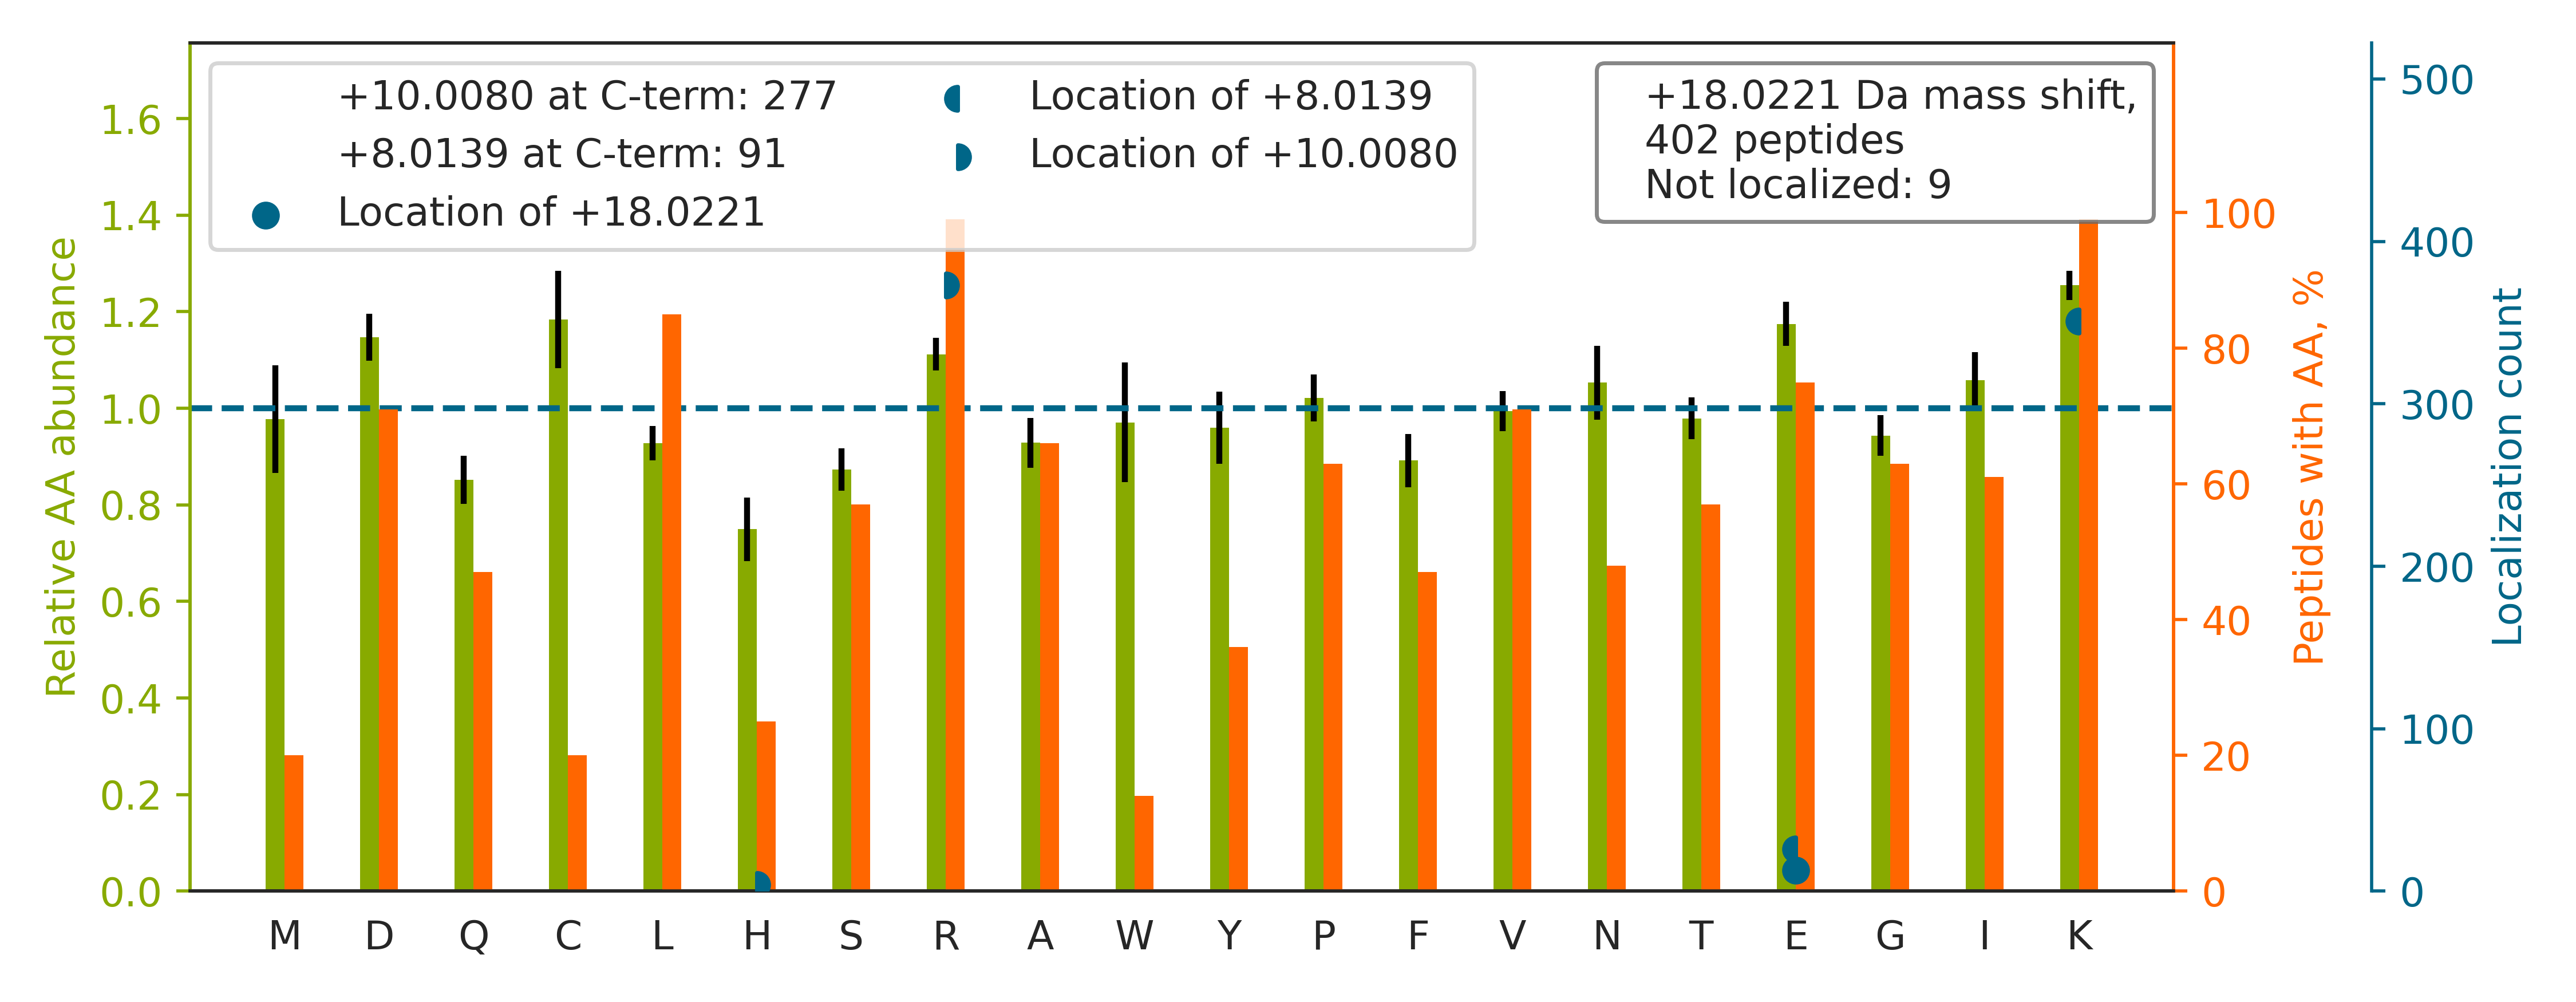

The table this chart was drawn from, first rows:
top isoform	localization score	spectrum
VHSPSGAVEECHVSELEPDK[+8]YAVR[+10]	1	QEXI22200.15700.15700.4
TPGAATASASGAAEDGACGCLPNPGTFEECHR[+10]K[+…	0.4869	QEXI22200.19435.19435.4
GTEAGQVGEPGIPTGEAGPSCSSASDK[+8]LPR[+10]	1	QEXI22200.21251.21251.3
VHSPSGALEECYVTEIDQDK[+8]YAVR[+10]	1	QEXI22200.24637.24637.3
ISGETIFVTAPHEATAGIIGVNR[+10]K[+8]	1	QEXI22200.28546.28546.3
STGVVNIPAAECLDEYEDDEAGQK[+8]ER[+10]	0.9993	QEXI22200.30178.30178.3
SIVEGIIEEEEEDEEGSESISK[+8]R[+10]	0.9978	QEXI22200.30556.30556.3
GFGFVTYSCVEEVDAAMCAR[+10]PHK[+8]	0.949	QEXI22200.32377.32377.3
GHYTEGAE[+18]LVDSVLDVVRK	0.9995	QEXI22200.34778.34778.3
VANILHDDCAFLSAFGDVSK[+8]PER[+10]	1.0	QEXI22200.35681.35681.3
ALGALVDSCAPGLCPDWDSWDASK[+8]PVTNAR[+10]	1.0	QEXI22200.41300.41300.3
ETVVEVPQVTWEDIGGLEDVK[+8]R[+10]	0.9999	QEXI22200.42173.42173.3
ALGALVDSCAPGLCPDWESWDPQK[+8]PVDNAR[+10]	1	QEXI22200.42719.42719.3
AQLNIGNVLPVGTMPEGTIVCCLEE[+18]KPGDR	0.9391	QEXI22200.45810.45810.3
GYEVIYLTEPVDEYCIQALPEFDGK[+8]R[+10]	0.997	QEXI22200.46833.46833.3
EAGFPPGVVNIVPGFGPTAGAAIASHEDVDK[+8]VAFTG…	1	QEXI22200.47248.47248.4
DTVTISGPQAPVFEFVE[+18]QLRK	0.9991	QEXI22200.47800.47800.3
DGIEPGHIPGTVNIPFTDFLSQEGLEK[+8]SPEEIR[+1…	0.9575	QEXI22200.48585.48585.4
VVFGPELVSLGPEEQFTVLSLSAGR[+10]PK[+8]	1	QEXI22200.49740.49740.3
GVQDIVVGE[+8]GTHFLIPWVQKPIIFDCR[+10]	0.8722	QEXI22200.50713.50713.3
ASFITPVPGGVGPMTVAMLMQSTVESAK[+8]R[+10]	0.9592	QEXI22200.53274.53274.3
ALDLFSDNAPPPELLEIINE[+8]DIAKR[+10]	0.9969	QEXI22200.55664.55664.3
QPAIMPGQSYGLEDGSCSYK[+8]DFSESR[+10]	0.9998	QEXI22200.28713.28713.3
HSQAVEELAEQLEQTK[+8]R[+10]	0.6491	QEXI22200.20249.20249.3
EHPVLALPGAPAQFPVLEEHRPLQK		QEXI22200.31525.31525.4
AADCEVEQWDSDEPIPAK[+8]ELER[+10]	0.9574	QEXI22200.28563.28563.3
NQQITH[+10]ANNTVSNFK[+8]R	1.0	QEXI22200.4245.4245.2
GFGFVTYATVEEVDAAMNAR[+10]PHK[+8]	1	QEXI22200.36965.36965.3
INALTAASEAACLIVSVDETIK[+8]NPR[+10]	0.9999	QEXI22200.52122.52122.3
SAGVQCFGPTAEAAQLESSK[+8]R[+10]	0.9976	QEXI22200.19656.19656.3
TTFDEAMADLHTLSEDSYK[+8]DSTLIMQLLR[+10]	0.9999	QEXI22200.57664.57664.4
GYSLVSGGTDNHLVLVDLR[+10]PK[+8]	1	QEXI22200.30442.30442.4
VFTTQELVQAFTHAPATLEADR[+10]GGK[+8]	0.9425	QEXI22200.39332.39332.3
YGIICMEDLIHEIYTVGK[+8]R[+10]	1	QEXI22200.45678.45678.3
TLTAVHDAILEDLVFPSEIVGK[+8]R[+10]	0.4778	QEXI22200.43422.43422.3
DMETIGFAVYEVPPELVGQPAVHLK[+8]R[+10]	0.9981	QEXI22200.43714.43714.4
TITDVINIGIGGSDLGPLMVTEALK[+8]PYSSGGPR[+1…	0.938	QEXI22200.54965.54965.4
INAWNSPTLPIYEPGLK[+8]EVVESCR[+10]	0.9976	QEXI22200.40242.40242.3
AASGFNAMEDAQTLR[+10]K[+8]	1	QEXI22200.15048.15048.2
MSATFIGNSTAIQELFK[+8]R[+10]	1	QEXI22200.38082.38082.2
SLYHDISGDTSGDYR[+10]K[+8]	1.0	QEXI22200.8378.8378.3
AGFVGGQFWSVYTPCDTQNK[+8]DAVR[+10]	1.0	QEXI22200.34556.34556.3
TPALVNAAVTYSK[+8]PR[+10]	1.0	QEXI22200.18148.18148.2
YAGEPVPFIEPPESFEFYAQQLR[+10]K[+8]	1	QEXI22200.46339.46339.3
AWVWNTHADFADECPK[+8]PELLAIR[+10]	0.9981	QEXI22200.37601.37601.3
APALGGSFAGLEPMGLLWALEPE[+8]KPLVR[+10]	0.3183	QEXI22200.56037.56037.3
LGGNYGPTVLVQQEALK[+8]R[+10]	0.9965	QEXI22200.24367.24367.3
LADDVDLEQVANETHGHVGADLAALCSEAALQAIR[+10]…	0.9998	QEXI22200.39967.39967.4
VFEVSLADLQNDEVAFR[+10]K[+8]	1	QEXI22200.37434.37434.3
LGAAPEEESAYVAGE[+18]KR	1	QEXI22200.11260.11260.3
FSGWYDADLSPAGHEEAK[+8]R[+10]	0.9589	QEXI22200.19507.19507.3
TFVNITPAEVGVLVGK[+8]DR[+10]	1	QEXI22200.36541.36541.2
LLLAGYDDFNCNIWDAMK[+8]GDR[+10]	1.0	QEXI22200.45428.45428.3
SLDLFNCEVTNLNDYR[+10]ENVFK[+8]	1	QEXI22200.41724.41724.3
IQVTPPGFQLVFLPFADDKR		QEXI22200.51265.51265.3
NPVWYQALTHGLNEE[+18]QRK	0.6617	QEXI22200.24454.24454.3
GQYISPFHDIPIYADK[+8]DVFHMVVEVPR[+10]	1	QEXI22200.43519.43519.4
WVTTASLLDYDTVAGADK[+8]FGNICVVR[+10]	1.0	QEXI22200.45189.45189.3
SAALPIFSSFVSNWDEATK[+8]R[+10]	0.9968	QEXI22200.45263.45263.3
NQLTSNPENTVFDAK[+8]R[+10]	1	QEXI22200.14709.14709.2
... 342 more rows
